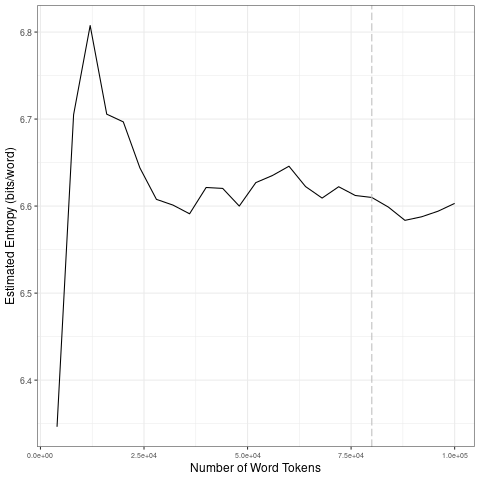

The table this chart was drawn from, first rows:
file, entropy.Corpus.Size, entropy.Entropy, sd.Corpus.Size, sd.SD
data/2021_by_fr/2021-02-27_tokens_1-gram…, 4000, 6.346, 20000, 0.177
data/2021_by_fr/2021-02-27_tokens_1-gram…, 8000, 6.705, 40000, 0.02047
data/2021_by_fr/2021-02-27_tokens_1-gram…, 12000, 6.807, 60000, 0.01719
data/2021_by_fr/2021-02-27_tokens_1-gram…, 16000, 6.706, 80000, 0.006608
data/2021_by_fr/2021-02-27_tokens_1-gram…, 20000, 6.697, 1e+05, 0.007943
data/2021_by_fr/2021-02-27_tokens_1-gram…, 24000, 6.644, 20000, 0.177
data/2021_by_fr/2021-02-27_tokens_1-gram…, 28000, 6.608, 40000, 0.02047
data/2021_by_fr/2021-02-27_tokens_1-gram…, 32000, 6.601, 60000, 0.01719
data/2021_by_fr/2021-02-27_tokens_1-gram…, 36000, 6.591, 80000, 0.006608
data/2021_by_fr/2021-02-27_tokens_1-gram…, 40000, 6.621, 1e+05, 0.007943
data/2021_by_fr/2021-02-27_tokens_1-gram…, 44000, 6.62, 20000, 0.177
data/2021_by_fr/2021-02-27_tokens_1-gram…, 48000, 6.6, 40000, 0.02047
data/2021_by_fr/2021-02-27_tokens_1-gram…, 52000, 6.627, 60000, 0.01719
data/2021_by_fr/2021-02-27_tokens_1-gram…, 56000, 6.635, 80000, 0.006608
data/2021_by_fr/2021-02-27_tokens_1-gram…, 60000, 6.646, 1e+05, 0.007943
data/2021_by_fr/2021-02-27_tokens_1-gram…, 64000, 6.622, 20000, 0.177
data/2021_by_fr/2021-02-27_tokens_1-gram…, 68000, 6.609, 40000, 0.02047
data/2021_by_fr/2021-02-27_tokens_1-gram…, 72000, 6.622, 60000, 0.01719
data/2021_by_fr/2021-02-27_tokens_1-gram…, 76000, 6.612, 80000, 0.006608
data/2021_by_fr/2021-02-27_tokens_1-gram…, 80000, 6.61, 1e+05, 0.007943
data/2021_by_fr/2021-02-27_tokens_1-gram…, 84000, 6.599, 20000, 0.177
data/2021_by_fr/2021-02-27_tokens_1-gram…, 88000, 6.584, 40000, 0.02047
data/2021_by_fr/2021-02-27_tokens_1-gram…, 92000, 6.588, 60000, 0.01719
data/2021_by_fr/2021-02-27_tokens_1-gram…, 96000, 6.594, 80000, 0.006608
data/2021_by_fr/2021-02-27_tokens_1-gram…, 1e+05, 6.603, 1e+05, 0.007943
